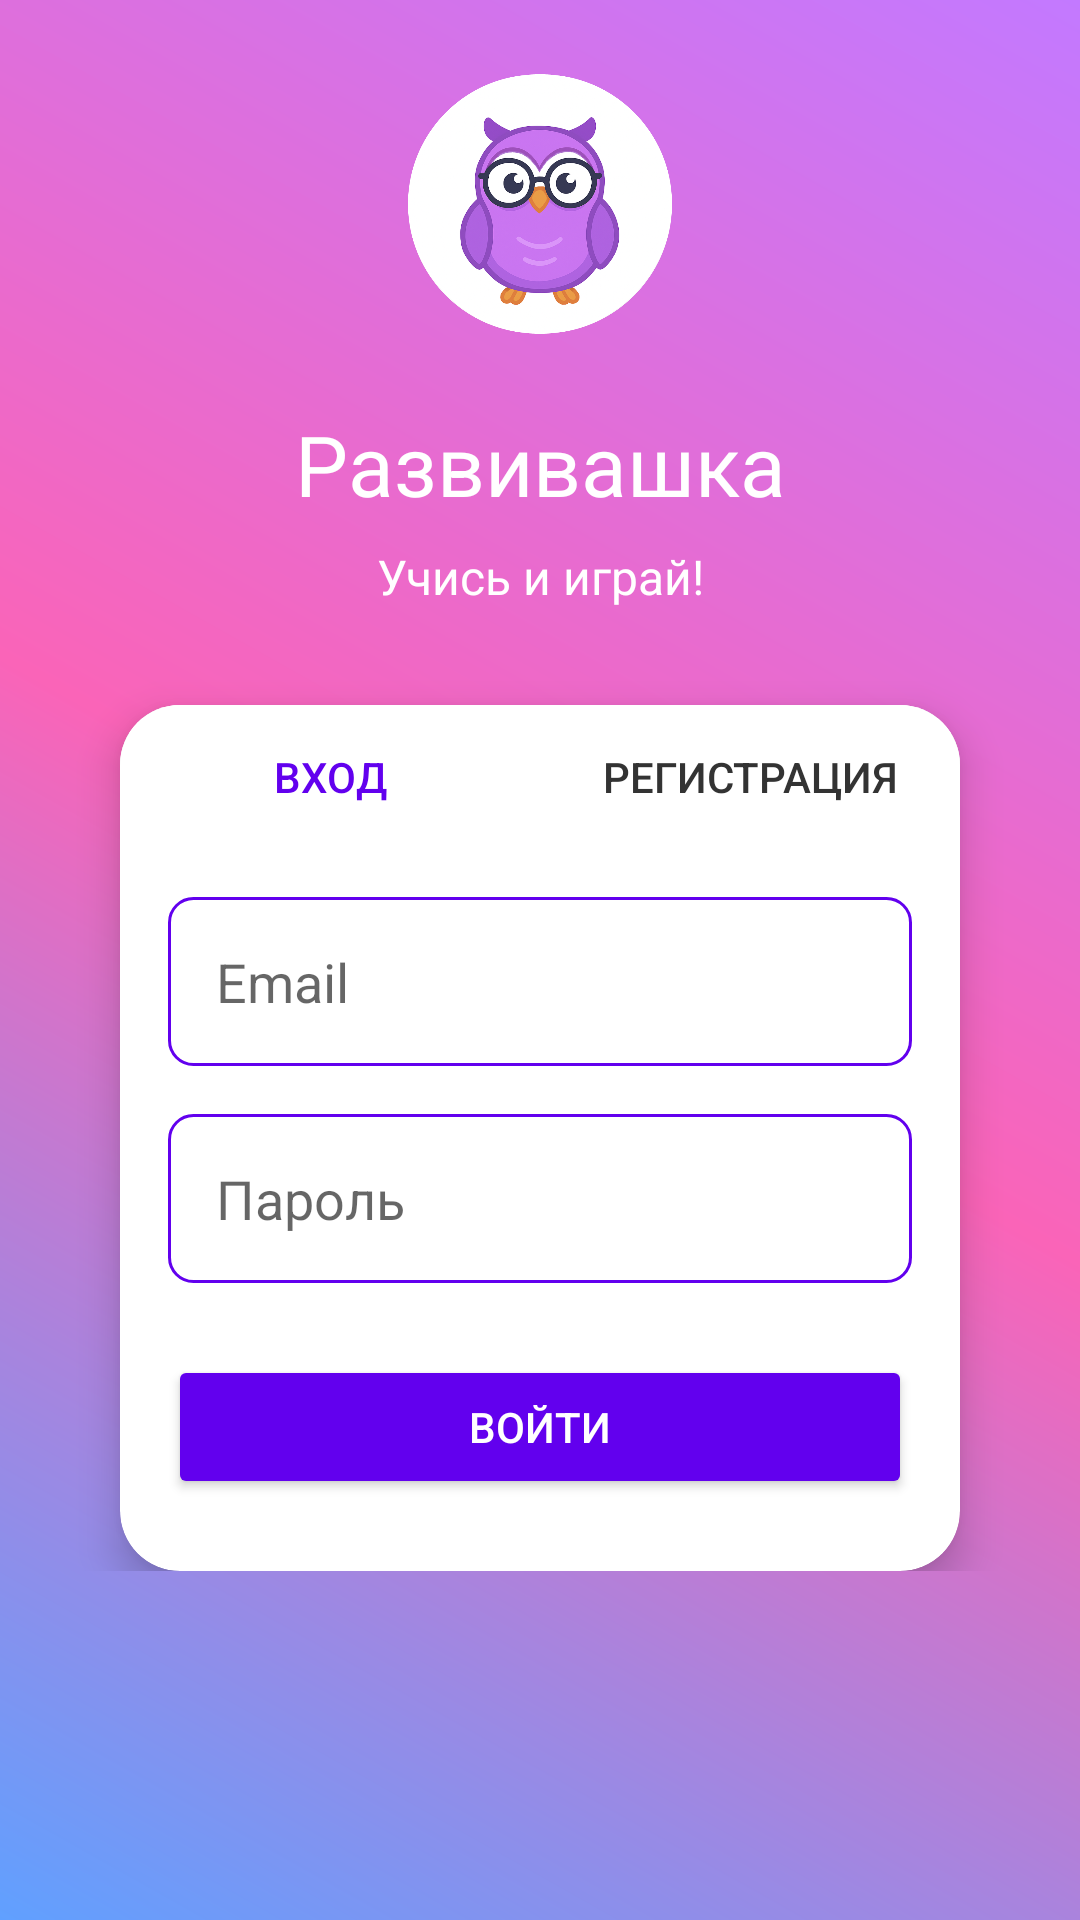

This screen was rendered from an Android layout file. Write that file and the resources it references.
<!-- AndroidManifest.xml: application theme Theme.AppCompat.Light.NoActionBar -->
<!-- res/layout/activity_vhod.xml -->
<?xml version="1.0" encoding="utf-8"?>
<ScrollView xmlns:android="http://schemas.android.com/apk/res/android"
    android:layout_width="match_parent"
    android:layout_height="match_parent"
    xmlns:app="http://schemas.android.com/apk/res-auto"
    android:background="@drawable/gradient_background">

    <LinearLayout
        android:layout_width="match_parent"
        android:layout_height="wrap_content"
        android:orientation="vertical"
        android:padding="24dp">

        <ImageView
            android:layout_width="88dp"
            android:layout_height="88dp"
            android:layout_gravity="center"
            android:src="@drawable/logo"
            android:layout_marginBottom="24dp" />

        <TextView
            android:layout_width="match_parent"
            android:layout_height="wrap_content"
            android:text="Развивашка"
            android:textSize="28sp"
            android:textColor="@color/white"
            android:gravity="center"
            android:layout_marginBottom="8dp" />

        <TextView
            android:layout_width="match_parent"
            android:layout_height="wrap_content"
            android:text="Учись и играй!"
            android:textSize="16sp"
            android:textColor="@color/white"
            android:gravity="center"
            android:layout_marginBottom="32dp" />

        
        <androidx.cardview.widget.CardView
            android:layout_width="match_parent"
            android:layout_height="wrap_content"
            android:layout_marginHorizontal="16dp"
            app:cardCornerRadius="20dp"
            app:cardElevation="8dp">

            <LinearLayout
                android:layout_width="match_parent"
                android:layout_height="wrap_content"
                android:orientation="vertical">

                
                <LinearLayout
                    android:layout_width="match_parent"
                    android:layout_height="wrap_content"
                    android:orientation="horizontal"
                    android:background="@color/white">

                    <Button
                        android:id="@+id/btnTabLogin"
                        android:layout_width="0dp"
                        android:layout_height="wrap_content"
                        android:layout_weight="1"
                        android:text="Вход"
                        android:background="@color/white"
                        android:textColor="@color/purple_500" />

                    <Button
                        android:id="@+id/btnTabRegister"
                        android:layout_width="0dp"
                        android:layout_height="wrap_content"
                        android:layout_weight="1"
                        android:text="Регистрация"
                        android:background="@color/white"
                        android:textColor="@color/text_primary" />

                </LinearLayout>

                
                <LinearLayout
                    android:layout_width="match_parent"
                    android:layout_height="wrap_content"
                    android:orientation="vertical"
                    android:padding="16dp">

                    
                    <LinearLayout
                        android:id="@+id/usernameLayout"
                        android:layout_width="match_parent"
                        android:layout_height="wrap_content"
                        android:orientation="vertical"
                        android:layout_marginBottom="16dp"
                        android:visibility="gone">

                        <EditText
                            android:id="@+id/etUsername"
                            android:layout_width="match_parent"
                            android:layout_height="wrap_content"
                            android:hint="Имя игрока"
                            android:padding="16dp"
                            android:background="@drawable/edit_text_background" />

                    </LinearLayout>

                    
                    <EditText
                        android:id="@+id/etEmail"
                        android:layout_width="match_parent"
                        android:layout_height="wrap_content"
                        android:hint="Email"
                        android:inputType="textEmailAddress"
                        android:padding="16dp"
                        android:layout_marginBottom="16dp"
                        android:background="@drawable/edit_text_background" />

                    
                    <EditText
                        android:id="@+id/etPassword"
                        android:layout_width="match_parent"
                        android:layout_height="wrap_content"
                        android:hint="Пароль"
                        android:inputType="textPassword"
                        android:padding="16dp"
                        android:layout_marginBottom="24dp"
                        android:background="@drawable/edit_text_background" />

                    
                    <Button
                        android:id="@+id/btnLogin"
                        android:layout_width="match_parent"
                        android:layout_height="wrap_content"
                        android:text="Войти"
                        android:backgroundTint="@color/purple_500"
                        android:textColor="@color/white"
                        android:layout_marginBottom="8dp" />

                    
                    <Button
                        android:id="@+id/btnRegister"
                        android:layout_width="match_parent"
                        android:layout_height="wrap_content"
                        android:text="Зарегистрироваться"
                        android:backgroundTint="@color/purple_500"
                        android:textColor="@color/white"
                        android:visibility="gone" />

                </LinearLayout>

            </LinearLayout>

        </androidx.cardview.widget.CardView>

    </LinearLayout>

</ScrollView>
<!-- resources referenced by this layout -->
<resources>
  <color name="purple_500">#FF6200EE</color>
  <color name="text_primary">#FF333333</color>
  <color name="white">#FFFFFFFF</color>
  <!-- drawable edit_text_background (drawable) -->
  <?xml version="1.0" encoding="utf-8"?>
  <shape xmlns:android="http://schemas.android.com/apk/res/android">
      <solid android:color="@android:color/white" />
      <stroke android:width="1dp" android:color="@color/purple_500" />
      <corners android:radius="8dp" />
  </shape>
  <!-- drawable gradient_background (drawable) -->
  <?xml version="1.0" encoding="utf-8"?>
  <shape xmlns:android="http://schemas.android.com/apk/res/android">
      <gradient
          android:startColor="@color/gradient_purple_blue_start"
          android:centerColor="@color/gradient_purple_blue_mid"
          android:endColor="@color/gradient_purple_blue_end"
          android:angle="45" />
  </shape>
  <!-- drawable logo: png bitmap (drawable, 449935 bytes) -->
  <color name="gradient_purple_blue_start">#60A0FF</color>
  <color name="gradient_purple_blue_mid">#FA64B8</color>
  <color name="gradient_purple_blue_end">#C379FF</color>
</resources>
